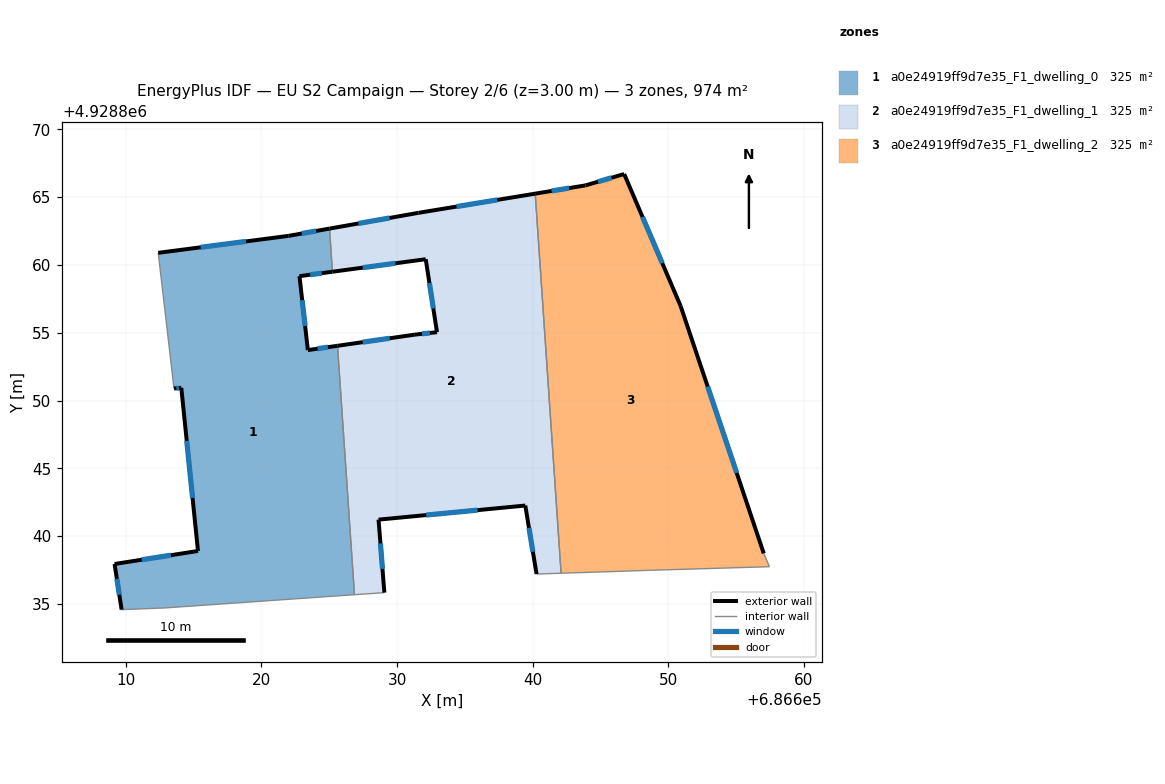
=== STOREY PLAN SPEC (per zone: floor XY polygon, exterior-wall plan segments, windows/doors) ===
zone 1: a0e24919ff9d7e35_F1_dwelling_0  (324.6 m²)
  floor: (686626.86, 4928835.69) (686625.61, 4928854.04) (686623.42, 4928853.72) (686622.80, 4928859.17) (686625.23, 4928859.50) (686625.02, 4928862.68) (686621.99, 4928862.14) (686612.39, 4928860.89) (686613.55, 4928850.89) (686614.09, 4928850.94) (686615.32, 4928838.91) (686609.17, 4928837.95) (686609.69, 4928834.58) (686612.88, 4928834.71)
  exterior wall: (686609.17, 4928837.95) – (686615.32, 4928838.91)  [6.2 m]
    window: (686611.17, 4928838.26) – (686613.32, 4928838.60)  [2.3 m²]
  exterior wall: (686615.32, 4928838.91) – (686614.09, 4928850.94)  [12.1 m]
    window: (686614.92, 4928842.82) – (686614.49, 4928847.03)  [4.4 m²]
  exterior wall: (686614.09, 4928850.94) – (686613.55, 4928850.89)  [0.5 m]
    window: (686613.92, 4928850.92) – (686613.73, 4928850.91)  [0.2 m²]
  exterior wall: (686612.39, 4928860.89) – (686621.99, 4928862.14)  [9.7 m]
    window: (686615.52, 4928861.30) – (686618.87, 4928861.73)  [3.5 m²]
  exterior wall: (686621.99, 4928862.14) – (686625.02, 4928862.68)  [3.1 m]
    window: (686622.98, 4928862.31) – (686624.03, 4928862.50)  [1.1 m²]
  exterior wall: (686625.23, 4928859.50) – (686622.80, 4928859.17)  [2.5 m]
    window: (686624.44, 4928859.39) – (686623.59, 4928859.28)  [0.9 m²]
  exterior wall: (686622.80, 4928859.17) – (686623.42, 4928853.72)  [5.5 m]
    window: (686623.00, 4928857.40) – (686623.22, 4928855.49)  [2.0 m²]
  exterior wall: (686623.42, 4928853.72) – (686625.61, 4928854.04)  [2.2 m]
    window: (686624.13, 4928853.82) – (686624.90, 4928853.93)  [0.8 m²]
  exterior wall: (686609.69, 4928834.58) – (686609.17, 4928837.95)  [3.4 m]
    window: (686609.52, 4928835.68) – (686609.34, 4928836.86)  [1.2 m²]
  interior walls: 5
zone 2: a0e24919ff9d7e35_F1_dwelling_1  (324.5 m²)
  floor: (686642.09, 4928837.27) (686640.18, 4928865.25) (686631.58, 4928863.84) (686625.02, 4928862.68) (686625.23, 4928859.50) (686632.11, 4928860.42) (686632.94, 4928855.04) (686631.31, 4928854.86) (686625.61, 4928854.04) (686626.86, 4928835.69) (686629.06, 4928835.84) (686628.63, 4928841.22) (686639.45, 4928842.26) (686640.28, 4928837.21)
  exterior wall: (686628.63, 4928841.22) – (686629.06, 4928835.84)  [5.4 m]
    window: (686628.77, 4928839.47) – (686628.92, 4928837.59)  [2.0 m²]
  exterior wall: (686625.61, 4928854.04) – (686631.31, 4928854.86)  [5.8 m]
    window: (686627.46, 4928854.30) – (686629.46, 4928854.59)  [2.1 m²]
  exterior wall: (686631.31, 4928854.86) – (686632.94, 4928855.04)  [1.6 m]
    window: (686631.84, 4928854.92) – (686632.41, 4928854.98)  [0.6 m²]
  exterior wall: (686632.94, 4928855.04) – (686632.11, 4928860.42)  [5.4 m]
    window: (686632.67, 4928856.79) – (686632.38, 4928858.67)  [2.0 m²]
  exterior wall: (686632.11, 4928860.42) – (686625.23, 4928859.50)  [6.9 m]
    window: (686629.88, 4928860.12) – (686627.47, 4928859.80)  [2.5 m²]
  exterior wall: (686625.02, 4928862.68) – (686631.58, 4928863.84)  [6.7 m]
    window: (686627.15, 4928863.05) – (686629.45, 4928863.46)  [2.4 m²]
  exterior wall: (686631.58, 4928863.84) – (686640.18, 4928865.25)  [8.7 m]
    window: (686634.38, 4928864.30) – (686637.39, 4928864.79)  [3.2 m²]
  exterior wall: (686640.28, 4928837.21) – (686639.45, 4928842.26)  [5.1 m]
    window: (686640.01, 4928838.85) – (686639.72, 4928840.62)  [1.9 m²]
  exterior wall: (686639.45, 4928842.26) – (686628.63, 4928841.22)  [10.9 m]
    window: (686635.93, 4928841.92) – (686632.15, 4928841.56)  [4.0 m²]
  interior walls: 5
zone 3: a0e24919ff9d7e35_F1_dwelling_2  (324.6 m²)
  floor: (686657.45, 4928837.75) (686657.03, 4928838.73) (686650.90, 4928856.97) (686646.74, 4928866.70) (686643.88, 4928865.86) (686640.18, 4928865.25) (686642.09, 4928837.27) (686648.76, 4928837.49)
  exterior wall: (686640.18, 4928865.25) – (686643.88, 4928865.86)  [3.7 m]
    window: (686641.39, 4928865.45) – (686642.68, 4928865.66)  [1.4 m²]
  exterior wall: (686643.88, 4928865.86) – (686646.74, 4928866.70)  [3.0 m]
    window: (686644.81, 4928866.13) – (686645.81, 4928866.43)  [1.1 m²]
  exterior wall: (686646.74, 4928866.70) – (686650.90, 4928856.97)  [10.6 m]
    window: (686648.10, 4928863.54) – (686649.55, 4928860.13)  [3.9 m²]
  exterior wall: (686650.90, 4928856.97) – (686657.03, 4928838.73)  [19.2 m]
    window: (686652.90, 4928851.04) – (686655.04, 4928844.66)  [7.1 m²]
  interior walls: 4

=== DERIVED (storey summary) ===
Building: EU S2 Campaign
Storey: 2 of 6  (floor level z = 3.00 m)
Storey gross floor area: 973.7 m²
Zones on this storey: 3
  - a0e24919ff9d7e35_F1_dwelling_0: floor 324.6 m²; exterior wall 45.2 m (135.5 m²); 9 window(s) 16.6 m²; WWR 12.2%
  - a0e24919ff9d7e35_F1_dwelling_1: floor 324.5 m²; exterior wall 56.6 m (169.7 m²); 9 window(s) 20.7 m²; WWR 12.2%
  - a0e24919ff9d7e35_F1_dwelling_2: floor 324.6 m²; exterior wall 36.6 m (109.7 m²); 4 window(s) 13.4 m²; WWR 12.2%
Zone adjacency (shared interzone walls):
  - a0e24919ff9d7e35_F1_dwelling_0 ↔ a0e24919ff9d7e35_F1_dwelling_1
  - a0e24919ff9d7e35_F1_dwelling_1 ↔ a0e24919ff9d7e35_F1_dwelling_2